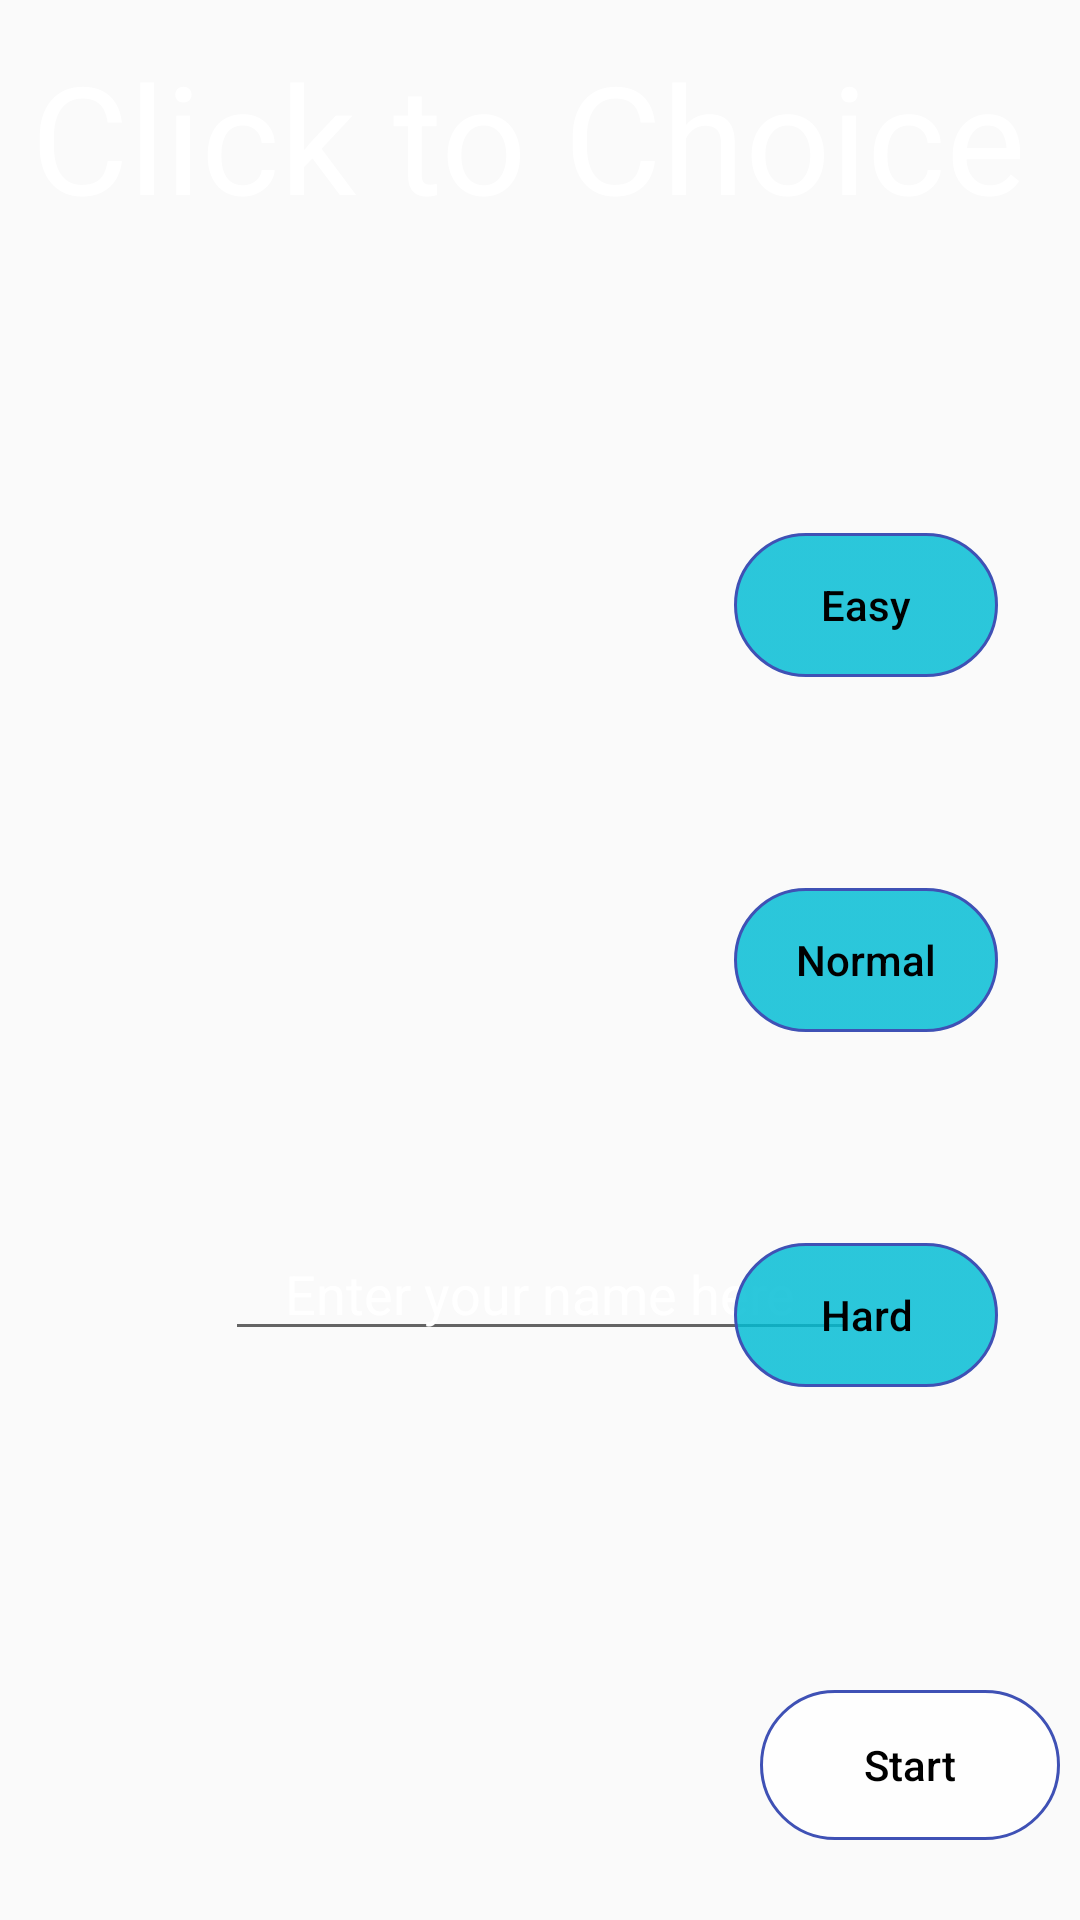

This screen was rendered from an Android layout file. Write that file and the resources it references.
<!-- AndroidManifest.xml: application theme Theme.MyApplication -->
<!-- res/layout/config_screen.xml -->
<?xml version="1.0" encoding="utf-8"?>
<androidx.constraintlayout.widget.ConstraintLayout xmlns:android="http://schemas.android.com/apk/res/android"
    xmlns:app="http://schemas.android.com/apk/res-auto"
    xmlns:tools="http://schemas.android.com/tools"
    android:layout_width="match_parent"
    android:layout_height="match_parent"
    android:fitsSystemWindows="true"
    android:orientation="horizontal"
    tools:context=".ConfigScreen">

    <FrameLayout
        android:id="@+id/configBackground"
        android:layout_width="match_parent"
        android:layout_height="wrap_content"
        app:layout_constraintBottom_toBottomOf="parent"
        app:layout_constraintEnd_toEndOf="parent"
        app:layout_constraintHorizontal_bias="0.0"
        app:layout_constraintStart_toStartOf="parent"
        app:layout_constraintTop_toTopOf="parent"
        app:layout_constraintVertical_bias="0.0" />


    <TextView
        android:id="@+id/tv_one"
        android:layout_width="593dp"
        android:layout_height="91dp"
        android:layout_gravity="center_vertical"
        android:background="#00000000"
        android:gravity="center"
        android:text="Click to Choice"
        android:textColor="#FFFFFF"
        android:textSize="50sp"
        android:textStyle="normal"
        app:layout_constraintBottom_toBottomOf="parent"
        app:layout_constraintEnd_toEndOf="parent"
        app:layout_constraintHorizontal_bias="0.518"
        app:layout_constraintStart_toStartOf="parent"
        app:layout_constraintTop_toTopOf="parent"
        app:layout_constraintVertical_bias="0.0" />

    <ImageView
        android:id="@+id/character1_elf"
        android:layout_width="48dp"
        android:layout_height="84dp"
        android:adjustViewBounds="true"
        android:background="@drawable/elf_f_idle_animation"
        android:scaleType="center"
        app:layout_constraintBottom_toBottomOf="parent"
        app:layout_constraintEnd_toEndOf="parent"
        app:layout_constraintHorizontal_bias="0.02"
        app:layout_constraintStart_toStartOf="parent"
        app:layout_constraintTop_toTopOf="parent"
        app:layout_constraintVertical_bias="0.7"
        android:contentDescription="@string/descriptionElf"/>

    <ImageView
        android:id="@+id/character2_knight"
        android:layout_width="48dp"
        android:layout_height="84dp"
        android:adjustViewBounds="true"
        android:background="@drawable/knight_m_idle_animation"
        android:scaleType="center"
        app:layout_constraintBottom_toBottomOf="parent"
        app:layout_constraintEnd_toEndOf="parent"
        app:layout_constraintHorizontal_bias="0.137"
        app:layout_constraintStart_toStartOf="parent"
        app:layout_constraintTop_toTopOf="parent"
        app:layout_constraintVertical_bias="0.699"
        android:contentDescription="@string/descriptionKnight"/>

    <ImageView
        android:id="@+id/character3_wizzard"
        android:layout_width="48dp"
        android:layout_height="84dp"
        android:adjustViewBounds="true"
        android:background="@drawable/wizzard_m_idle_animation"
        android:scaleType="center"
        app:layout_constraintBottom_toBottomOf="parent"
        app:layout_constraintEnd_toEndOf="parent"
        app:layout_constraintHorizontal_bias="0.242"
        app:layout_constraintStart_toStartOf="parent"
        app:layout_constraintTop_toTopOf="parent"
        app:layout_constraintVertical_bias="0.699"
        android:contentDescription="@string/descriptionWizard"/>

    <ImageView
        android:id="@+id/selectBox1"
        android:layout_width="84dp"
        android:layout_height="84dp"
        android:adjustViewBounds="true"
        android:scaleType="center"
        app:layout_constraintBottom_toBottomOf="parent"
        app:layout_constraintEnd_toEndOf="parent"
        app:layout_constraintHorizontal_bias="0.0"
        app:layout_constraintStart_toStartOf="parent"
        app:layout_constraintTop_toTopOf="parent"
        app:layout_constraintVertical_bias="0.77"
        android:contentDescription="@string/descriptionSelectBox"/>

    <ImageView
        android:id="@+id/selectBox2"
        android:layout_width="84dp"
        android:layout_height="84dp"
        android:adjustViewBounds="true"
        android:scaleType="center"
        app:layout_constraintBottom_toBottomOf="parent"
        app:layout_constraintEnd_toEndOf="parent"
        app:layout_constraintHorizontal_bias="0.116"
        app:layout_constraintStart_toStartOf="parent"
        app:layout_constraintTop_toTopOf="parent"
        app:layout_constraintVertical_bias="0.77"
        android:contentDescription="@string/descriptionSelectBox"/>

    <ImageView
        android:id="@+id/selectBox3"
        android:layout_width="84dp"
        android:layout_height="84dp"
        android:adjustViewBounds="true"
        android:scaleType="center"
        app:layout_constraintBottom_toBottomOf="parent"
        app:layout_constraintEnd_toEndOf="parent"
        app:layout_constraintHorizontal_bias="0.232"
        app:layout_constraintStart_toStartOf="parent"
        app:layout_constraintTop_toTopOf="parent"
        app:layout_constraintVertical_bias="0.77"
        android:contentDescription="@string/descriptionSelectBox"/>

    <Button
        android:id="@+id/goes_to_playerView"
        android:layout_width="100dp"
        android:layout_height="50dp"
        android:layout_gravity="end"
        android:background="@drawable/button_style_1"
        android:text="@string/Start"
        android:textColor="@color/black"
        app:layout_constraintBottom_toBottomOf="parent"
        app:layout_constraintEnd_toEndOf="parent"
        app:layout_constraintHorizontal_bias="0.974"
        app:layout_constraintStart_toStartOf="parent"
        app:layout_constraintTop_toTopOf="parent"
        app:layout_constraintVertical_bias="0.955" />

    <EditText
        android:id="@+id/playerName"
        android:layout_width="wrap_content"
        android:layout_height="wrap_content"
        android:ems="10"
        android:gravity="center"
        android:hint="@string/nameBarHint"
        android:inputType="text"
        android:maxLines="1"
        android:textColor="#FFFFFFFF"
        android:textColorHint="#FFFFFFFF"
        app:layout_constraintBottom_toBottomOf="parent"
        app:layout_constraintEnd_toEndOf="parent"
        app:layout_constraintStart_toStartOf="parent"
        app:layout_constraintTop_toTopOf="parent"
        app:layout_constraintVertical_bias="0.683" />

    <Button
        android:id="@+id/difficulty1"
        android:layout_width="wrap_content"
        android:layout_height="wrap_content"
        android:background="@drawable/button_before_click1"
        android:text="@string/difficulty1"
        android:textColor="@color/black"
        app:layout_constraintBottom_toBottomOf="parent"
        app:layout_constraintEnd_toEndOf="parent"
        app:layout_constraintHorizontal_bias="0.9"
        app:layout_constraintStart_toStartOf="parent"
        app:layout_constraintTop_toTopOf="parent"
        app:layout_constraintVertical_bias="0.3" />

    <Button
        android:id="@+id/difficulty2"
        android:layout_width="wrap_content"
        android:layout_height="wrap_content"
        android:background="@drawable/button_before_click1"
        android:text="@string/difficulty2"
        android:textColor="@color/black"
        app:layout_constraintBottom_toBottomOf="parent"
        app:layout_constraintEnd_toEndOf="parent"
        app:layout_constraintHorizontal_bias="0.9"
        app:layout_constraintStart_toStartOf="parent"
        app:layout_constraintTop_toTopOf="parent"
        app:layout_constraintVertical_bias="0.5" />

    <Button
        android:id="@+id/difficulty3"
        android:layout_width="wrap_content"
        android:layout_height="wrap_content"
        android:background="@drawable/button_before_click1"
        android:text="@string/difficulty3"
        android:textColor="@color/black"
        app:layout_constraintBottom_toBottomOf="parent"
        app:layout_constraintEnd_toEndOf="parent"
        app:layout_constraintHorizontal_bias="0.9"
        app:layout_constraintStart_toStartOf="parent"
        app:layout_constraintTop_toTopOf="parent"
        app:layout_constraintVertical_bias="0.7" />

    <TextView
        android:id="@+id/playerNameRule"
        android:layout_width="392dp"
        android:layout_height="70dp"
        android:textColor="#FFFFFF"
        app:layout_constraintBottom_toBottomOf="parent"
        app:layout_constraintEnd_toEndOf="parent"
        app:layout_constraintHorizontal_bias="0.628"
        app:layout_constraintStart_toStartOf="parent"
        app:layout_constraintTop_toTopOf="@+id/tv_one"
        app:layout_constraintVertical_bias="0.987" />


</androidx.constraintlayout.widget.ConstraintLayout>
<!-- resources referenced by this layout -->
<resources>
  <!-- drawable button_before_click1 (drawable) -->
  <?xml version="1.0" encoding="utf-8"?>
  <selector xmlns:android="http://schemas.android.com/apk/res/android">
      <item android:state_pressed="false">
          <shape android:shape="rectangle">
              <solid android:color="#D3000000" />
              <gradient
                  android:angle="0"
                  android:startColor="#00BCD4"
                  android:centerColor="#00BCD4"
                  android:endColor="#00BCD4"
                  android:type="linear"/>
              <corners android:radius="30dp" />
              <stroke
                  android:width="1dp"
                  android:color="#3F51B5"/>
              <padding
                  android:bottom="10dp"
                  android:left="10dp"
                  android:right="10dp"
                  android:top="10dp"/>
          </shape>
      </item>
  </selector>
  <!-- drawable elf_f_idle_animation (drawable) -->
  <?xml version="1.0" encoding="utf-8"?>
  <animation-list xmlns:android="http://schemas.android.com/apk/res/android">
          <item android:drawable="@drawable/elf_f_idle_anim_f0" android:duration="120"/>
          <item android:drawable="@drawable/elf_f_idle_anim_f1" android:duration="120"/>
          <item android:drawable="@drawable/elf_f_idle_anim_f2" android:duration="120"/>
          <item android:drawable="@drawable/elf_f_idle_anim_f3" android:duration="120"/>
  </animation-list>
  <!-- drawable knight_m_idle_animation (drawable) -->
  <?xml version="1.0" encoding="utf-8"?>
  <animation-list xmlns:android="http://schemas.android.com/apk/res/android">
      <item android:drawable="@drawable/knight_m_idle_anim_f0" android:duration="120"/>
      <item android:drawable="@drawable/knight_m_idle_anim_f1" android:duration="120"/>
      <item android:drawable="@drawable/knight_m_idle_anim_f2" android:duration="120"/>
      <item android:drawable="@drawable/knight_m_idle_anim_f3" android:duration="120"/>
  </animation-list>
  <!-- drawable wizzard_m_idle_animation (drawable) -->
  <?xml version="1.0" encoding="utf-8"?>
  <animation-list xmlns:android="http://schemas.android.com/apk/res/android">
      <item android:drawable="@drawable/wizzard_m_idle_anim_f0" android:duration="120"/>
      <item android:drawable="@drawable/wizzard_m_idle_anim_f1" android:duration="120"/>
      <item android:drawable="@drawable/wizzard_m_idle_anim_f2" android:duration="120"/>
      <item android:drawable="@drawable/wizzard_m_idle_anim_f3" android:duration="120"/>
  </animation-list>
  <string name="Start">"Start"</string>
  <string name="descriptionElf">"character 1 elf</string>
  <string name="descriptionKnight">"character 2 knight</string>
  <string name="descriptionSelectBox">"pick box"</string>
  <string name="descriptionWizard">"character 3 wizard</string>
  <string name="difficulty1">"Easy"</string>
  <string name="difficulty2">"Normal"</string>
  <string name="difficulty3">"Hard"</string>
  <string name="nameBarHint">"Enter your name here"</string>
  <style name="Theme.MyApplication" parent="Theme.MaterialComponents.DayNight.DarkActionBar.Bridge">
          
          <item name="colorPrimary">@color/purple_500</item>
          <item name="colorPrimaryVariant">@color/purple_700</item>
          <item name="colorOnPrimary">@color/white</item>
          
          <item name="colorSecondary">@color/teal_200</item>
          <item name="colorSecondaryVariant">@color/teal_700</item>
          <item name="colorOnSecondary">@color/black</item>
          
          <item name="android:statusBarColor">?attr/colorPrimaryVariant</item>
          
          <item name="textAllCaps">false</item>
      </style>
  <!-- not gathered from this repository: default colours our renderer supplied (Android Studio template values) -->
  <color name="purple_500">#FF6200EE</color>
  <color name="purple_700">#FF3700B3</color>
  <color name="teal_200">#FF03DAC5</color>
  <color name="teal_700">#FF018786</color>
  <color name="black">#FF000000</color>
  <color name="white">#FFFFFFFF</color>
</resources>
